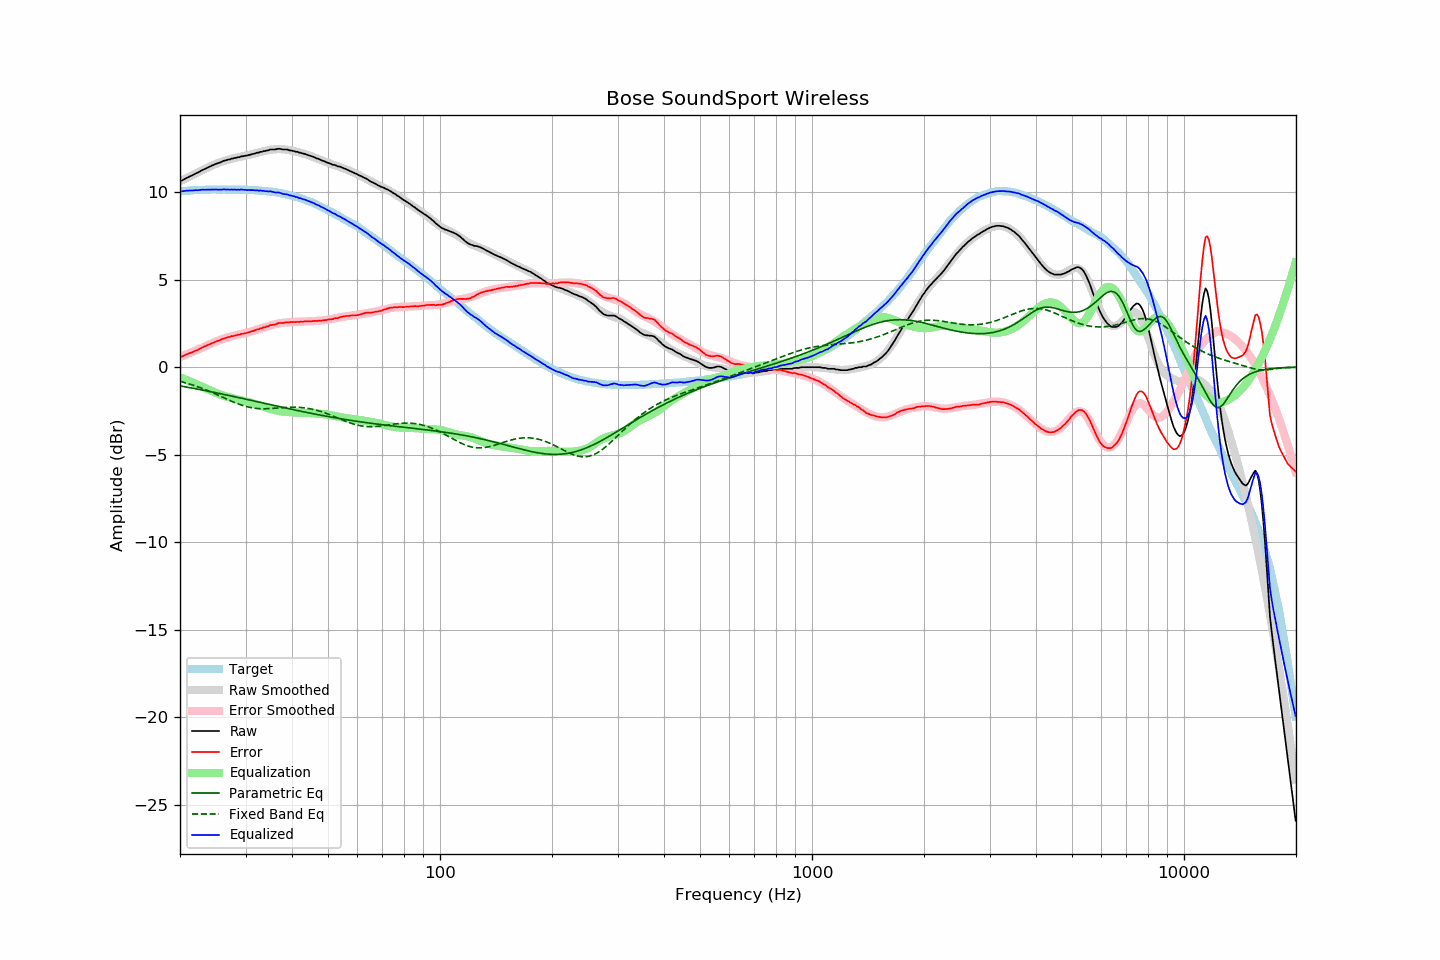

The table this chart was drawn from, first rows:
frequency, raw, error, smoothed, error_smoothed, equalization, parametric_eq, fixed_band_eq, equalized_raw, equalized_smoothed, target
20.00, 10.64, 0.59, 10.62, 0.58, -0.58, -1.07, -0.81, 10.06, 10.05, 10.05
20.20, 10.66, 0.60, 10.67, 0.61, -0.61, -1.09, -0.83, 10.05, 10.06, 10.06
20.40, 10.71, 0.64, 10.72, 0.65, -0.65, -1.10, -0.86, 10.06, 10.07, 10.07
20.61, 10.76, 0.68, 10.76, 0.69, -0.69, -1.12, -0.88, 10.07, 10.07, 10.07
20.81, 10.81, 0.74, 10.81, 0.73, -0.73, -1.13, -0.91, 10.08, 10.08, 10.07
21.02, 10.85, 0.77, 10.85, 0.76, -0.76, -1.15, -0.94, 10.09, 10.09, 10.08
21.23, 10.90, 0.81, 10.90, 0.80, -0.80, -1.17, -0.96, 10.10, 10.10, 10.09
21.44, 10.94, 0.83, 10.94, 0.84, -0.84, -1.18, -0.99, 10.10, 10.10, 10.11
21.66, 10.98, 0.87, 10.99, 0.88, -0.88, -1.20, -1.02, 10.10, 10.11, 10.11
21.87, 11.03, 0.91, 11.03, 0.92, -0.92, -1.22, -1.05, 10.11, 10.11, 10.12
22.09, 11.08, 0.96, 11.08, 0.96, -0.96, -1.24, -1.08, 10.12, 10.12, 10.12
22.31, 11.11, 0.98, 11.12, 1.00, -1.00, -1.25, -1.12, 10.11, 10.12, 10.13
22.54, 11.17, 1.04, 11.17, 1.04, -1.04, -1.27, -1.15, 10.13, 10.13, 10.13
22.76, 11.22, 1.09, 11.22, 1.09, -1.09, -1.29, -1.18, 10.14, 10.13, 10.14
22.99, 11.27, 1.14, 11.26, 1.13, -1.13, -1.31, -1.22, 10.14, 10.14, 10.13
23.22, 11.31, 1.18, 11.31, 1.17, -1.17, -1.32, -1.25, 10.14, 10.14, 10.13
23.45, 11.35, 1.21, 11.35, 1.21, -1.21, -1.34, -1.29, 10.14, 10.14, 10.14
23.69, 11.40, 1.26, 11.40, 1.25, -1.25, -1.36, -1.33, 10.15, 10.14, 10.14
23.92, 11.44, 1.30, 11.44, 1.30, -1.30, -1.38, -1.37, 10.14, 10.14, 10.14
24.16, 11.48, 1.33, 11.48, 1.34, -1.34, -1.40, -1.41, 10.14, 10.15, 10.15
24.40, 11.53, 1.37, 11.52, 1.38, -1.38, -1.42, -1.44, 10.15, 10.15, 10.16
24.65, 11.56, 1.41, 11.56, 1.41, -1.41, -1.43, -1.48, 10.15, 10.15, 10.15
24.89, 11.61, 1.46, 11.60, 1.45, -1.45, -1.45, -1.53, 10.16, 10.15, 10.15
25.14, 11.64, 1.49, 11.64, 1.49, -1.49, -1.47, -1.57, 10.15, 10.15, 10.15
25.39, 11.67, 1.52, 11.68, 1.53, -1.53, -1.49, -1.61, 10.15, 10.15, 10.15
25.65, 11.70, 1.55, 11.71, 1.56, -1.56, -1.51, -1.65, 10.14, 10.15, 10.15
25.91, 11.74, 1.59, 11.74, 1.59, -1.59, -1.53, -1.69, 10.15, 10.15, 10.15
26.16, 11.79, 1.64, 11.77, 1.62, -1.62, -1.55, -1.73, 10.17, 10.15, 10.15
26.43, 11.81, 1.66, 11.80, 1.65, -1.65, -1.57, -1.78, 10.16, 10.15, 10.15
26.69, 11.83, 1.68, 11.83, 1.68, -1.68, -1.59, -1.82, 10.15, 10.15, 10.15
26.96, 11.87, 1.72, 11.86, 1.71, -1.71, -1.61, -1.86, 10.16, 10.15, 10.15
27.23, 11.87, 1.73, 11.88, 1.74, -1.74, -1.63, -1.90, 10.13, 10.15, 10.14
27.50, 11.92, 1.78, 11.91, 1.76, -1.76, -1.65, -1.94, 10.16, 10.15, 10.14
27.77, 11.92, 1.77, 11.93, 1.78, -1.78, -1.67, -1.98, 10.14, 10.15, 10.15
28.05, 11.96, 1.81, 11.95, 1.81, -1.81, -1.69, -2.02, 10.15, 10.15, 10.15
28.33, 11.96, 1.82, 11.97, 1.83, -1.83, -1.71, -2.06, 10.13, 10.15, 10.14
28.62, 12.00, 1.86, 11.99, 1.85, -1.85, -1.73, -2.09, 10.15, 10.15, 10.14
28.90, 12.00, 1.85, 12.01, 1.87, -1.87, -1.75, -2.13, 10.13, 10.14, 10.15
29.19, 12.05, 1.91, 12.03, 1.89, -1.89, -1.77, -2.16, 10.16, 10.14, 10.14
29.48, 12.05, 1.91, 12.05, 1.91, -1.91, -1.79, -2.19, 10.14, 10.14, 10.14
29.78, 12.07, 1.93, 12.07, 1.93, -1.93, -1.81, -2.22, 10.14, 10.14, 10.14
30.08, 12.09, 1.94, 12.09, 1.96, -1.96, -1.83, -2.24, 10.13, 10.14, 10.14
30.38, 12.10, 1.97, 12.11, 1.98, -1.98, -1.85, -2.27, 10.12, 10.13, 10.13
30.68, 12.13, 2.00, 12.13, 2.01, -2.01, -1.87, -2.29, 10.12, 10.13, 10.13
30.99, 12.15, 2.03, 12.16, 2.03, -2.03, -1.89, -2.31, 10.12, 10.12, 10.12
31.30, 12.18, 2.06, 12.18, 2.06, -2.06, -1.91, -2.32, 10.12, 10.12, 10.12
31.61, 12.20, 2.08, 12.20, 2.09, -2.09, -1.93, -2.34, 10.11, 10.11, 10.12
31.93, 12.22, 2.12, 12.22, 2.12, -2.12, -1.95, -2.35, 10.10, 10.11, 10.10
32.24, 12.26, 2.15, 12.25, 2.15, -2.15, -1.97, -2.36, 10.11, 10.10, 10.11
32.57, 12.26, 2.17, 12.27, 2.18, -2.18, -1.99, -2.37, 10.08, 10.10, 10.09
32.89, 12.31, 2.22, 12.30, 2.21, -2.21, -2.01, -2.37, 10.10, 10.09, 10.09
33.22, 12.31, 2.23, 12.32, 2.24, -2.24, -2.03, -2.37, 10.07, 10.08, 10.08
33.55, 12.35, 2.27, 12.34, 2.27, -2.27, -2.05, -2.38, 10.08, 10.07, 10.08
33.89, 12.35, 2.28, 12.37, 2.30, -2.30, -2.07, -2.38, 10.05, 10.07, 10.07
34.23, 12.39, 2.33, 12.38, 2.33, -2.33, -2.09, -2.37, 10.06, 10.06, 10.06
34.57, 12.39, 2.34, 12.40, 2.35, -2.35, -2.11, -2.37, 10.04, 10.05, 10.05
34.92, 12.44, 2.41, 12.42, 2.38, -2.38, -2.13, -2.36, 10.06, 10.04, 10.03
35.27, 12.44, 2.40, 12.43, 2.41, -2.41, -2.16, -2.36, 10.03, 10.03, 10.04
35.62, 12.44, 2.43, 12.44, 2.43, -2.43, -2.18, -2.35, 10.01, 10.01, 10.01
35.97, 12.44, 2.44, 12.45, 2.45, -2.45, -2.20, -2.35, 9.99, 10.00, 10.00
... 635 more rows
